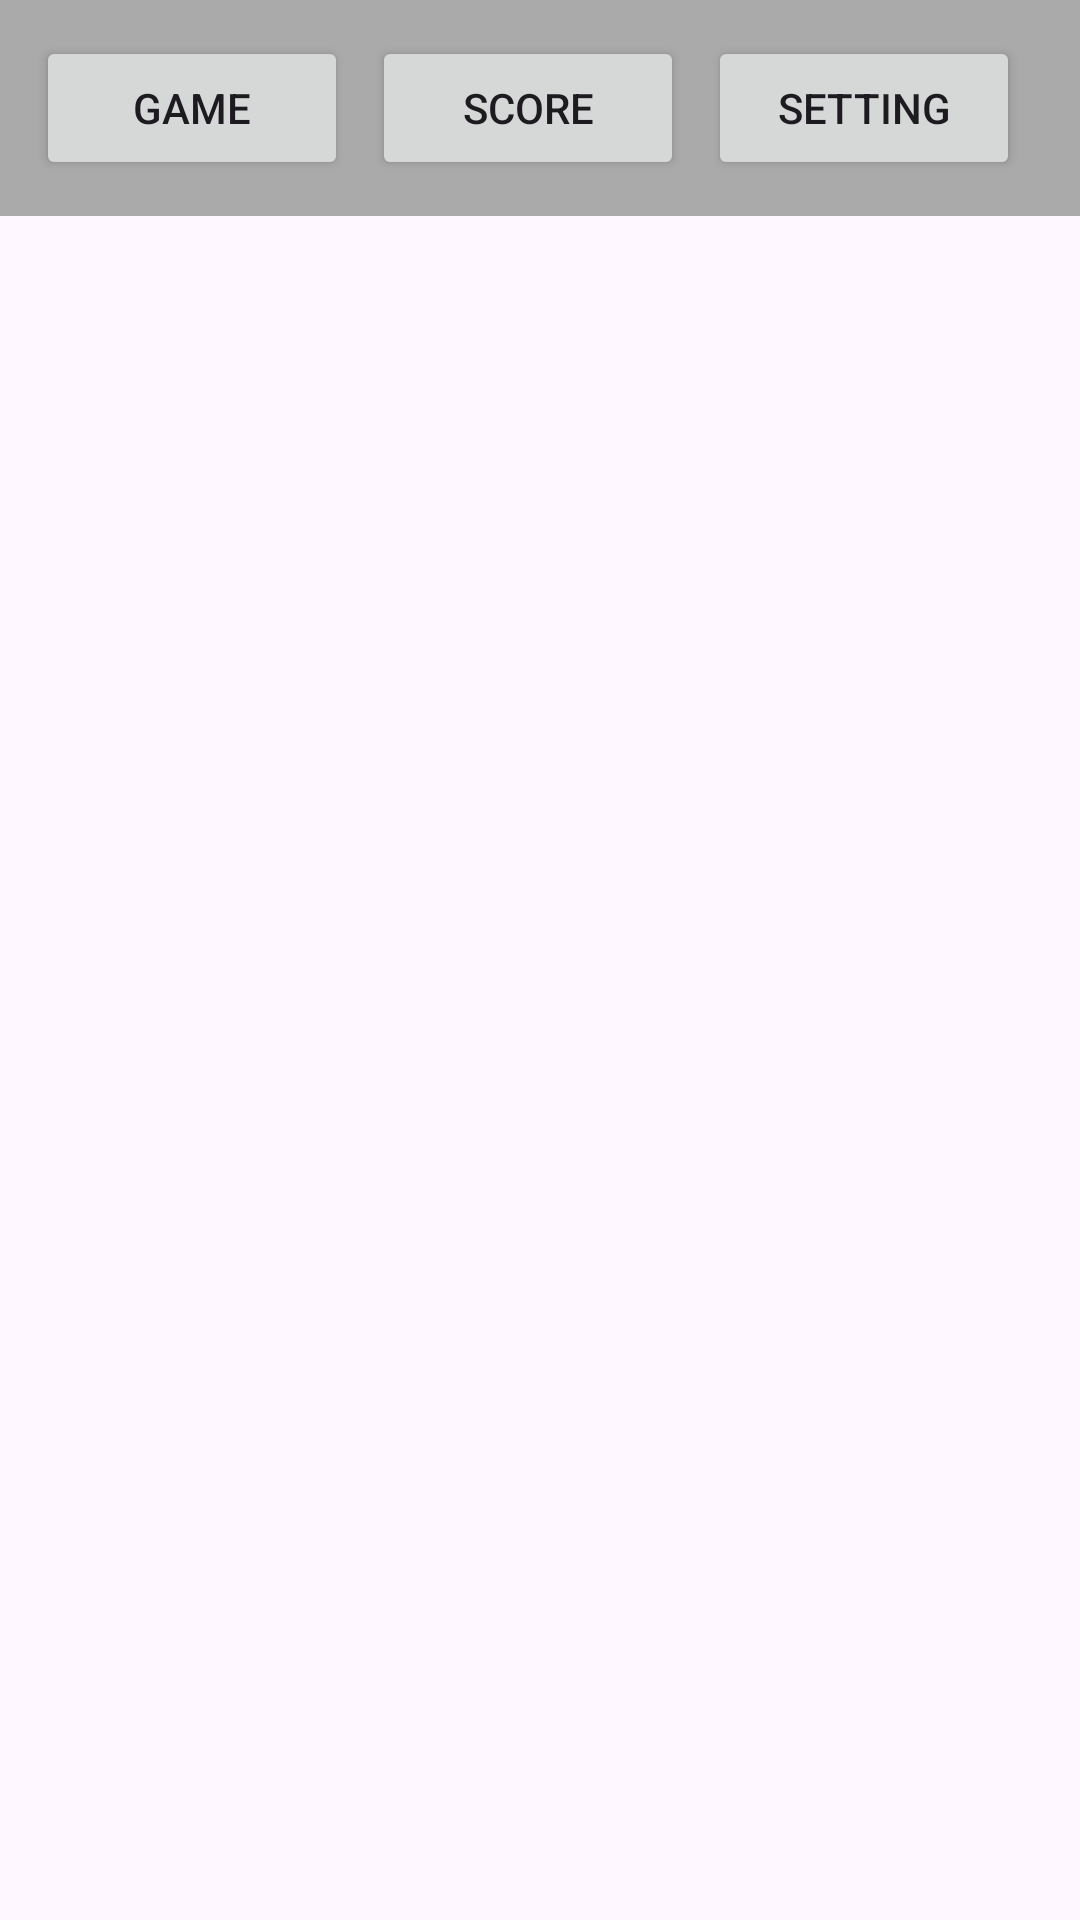

The Android layout XML behind this screen, and the referenced resources:
<!-- AndroidManifest.xml: application theme Theme.LatFragmentTebakAngka -->
<!-- res/layout/activity_main.xml -->
<?xml version="1.0" encoding="utf-8"?>
<LinearLayout xmlns:android="http://schemas.android.com/apk/res/android"
    xmlns:app="http://schemas.android.com/apk/res-auto"
    xmlns:tools="http://schemas.android.com/tools"
    android:id="@+id/main"
    android:layout_width="match_parent"
    android:layout_height="match_parent"
    android:orientation="vertical"
    tools:context=".MainActivity">

    <LinearLayout
        android:layout_width="match_parent"
        android:layout_height="wrap_content"
        android:orientation="horizontal"
        android:background="@android:color/darker_gray"
        android:padding="12dp">

        <Button
            android:layout_width="match_parent"
            android:layout_height="wrap_content"
            android:text="Game"
            android:id="@+id/btnGame"
            android:layout_marginEnd="8dp"
            android:layout_weight="1"/>

        <Button
            android:layout_width="match_parent"
            android:layout_height="wrap_content"
            android:text="Score"
            android:id="@+id/btnScore"
            android:layout_marginEnd="8dp"
            android:layout_weight="1"/>

        <Button
            android:layout_width="match_parent"
            android:layout_height="wrap_content"
            android:text="Setting"
            android:id="@+id/btnSetting"
            android:layout_marginEnd="8dp"
            android:layout_weight="1"/>


    </LinearLayout>

    <FrameLayout
        android:layout_width="match_parent"
        android:layout_height="wrap_content"
        android:id="@+id/frameContainer">


    </FrameLayout>




</LinearLayout>
<!-- resources referenced by this layout -->
<resources>
  <style name="Theme.LatFragmentTebakAngka" parent="Base.Theme.LatFragmentTebakAngka" />
  <style name="Base.Theme.LatFragmentTebakAngka" parent="Theme.Material3.DayNight.NoActionBar">
          
          
      </style>
</resources>
